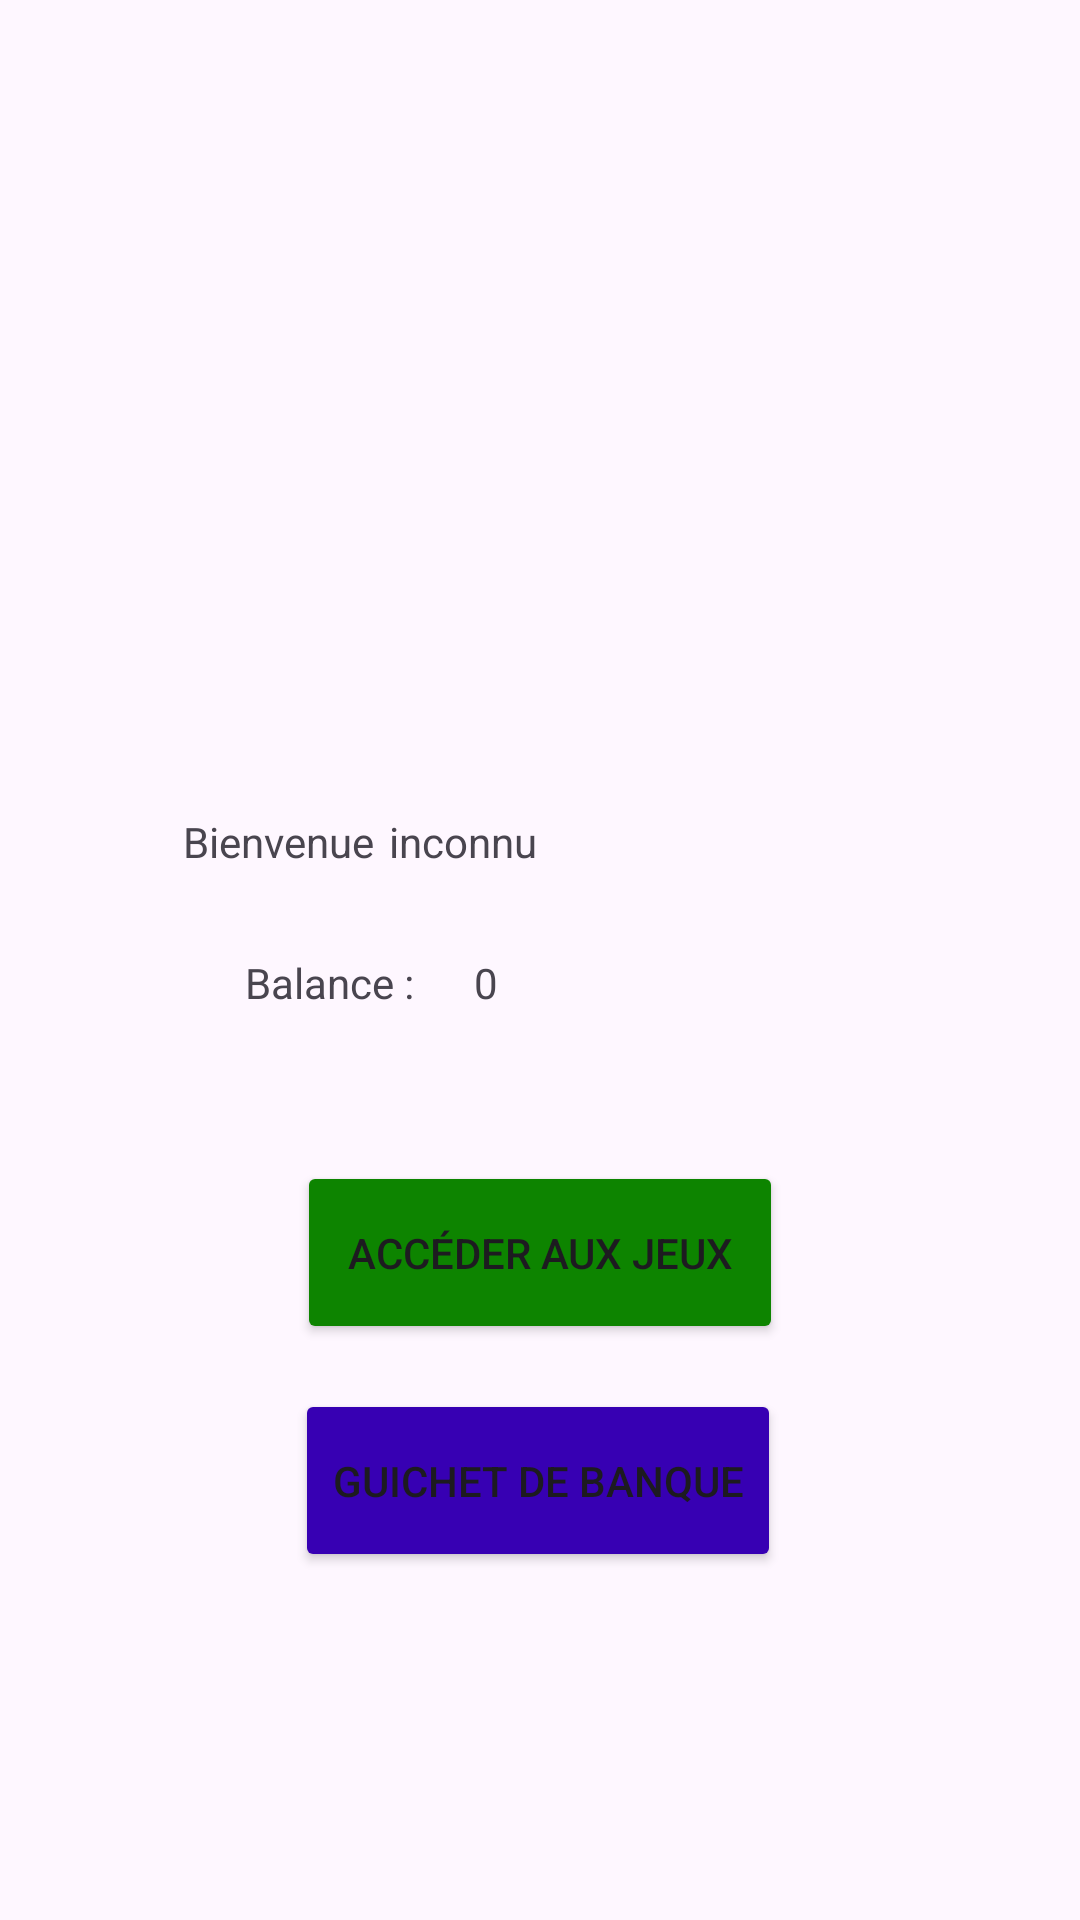

Android layout source for this screen:
<!-- AndroidManifest.xml: application theme Theme._14D_TP1 -->
<!-- res/layout/activity_accueil.xml -->
<?xml version="1.0" encoding="utf-8"?>
<androidx.constraintlayout.widget.ConstraintLayout xmlns:android="http://schemas.android.com/apk/res/android"
    xmlns:app="http://schemas.android.com/apk/res-auto"
    xmlns:tools="http://schemas.android.com/tools"
    android:id="@+id/main"
    android:layout_width="match_parent"
    android:layout_height="match_parent"
    tools:context=".AccueilActivity">


    <TextView
        android:id="@+id/user"
        android:layout_width="wrap_content"
        android:layout_height="wrap_content"
        android:layout_marginTop="271dp"
        android:layout_marginEnd="181dp"
        android:text="@string/user"
        app:layout_constraintEnd_toEndOf="parent"
        app:layout_constraintTop_toTopOf="parent" />


    <TextView
        android:id="@+id/balance"
        android:layout_width="wrap_content"
        android:layout_height="wrap_content"

        android:layout_marginTop="28dp"
        android:layout_marginEnd="194dp"
        android:text="@string/huh"
        app:layout_constraintEnd_toEndOf="parent"
        app:layout_constraintTop_toBottomOf="@+id/user" />

    <TextView
        android:id="@+id/welcome"
        android:layout_width="wrap_content"
        android:layout_height="wrap_content"

        android:layout_marginTop="271dp"
        android:layout_marginEnd="5dp"
        android:text="@string/welcome"
        app:layout_constraintEnd_toStartOf="@+id/user"
        app:layout_constraintTop_toTopOf="parent"/>

    <TextView
        android:layout_width="wrap_content"
        android:layout_height="wrap_content"
        android:layout_marginTop="28dp"
        android:layout_marginEnd="20dp"
        android:text="Balance :"
        app:layout_constraintEnd_toStartOf="@+id/balance"
        app:layout_constraintTop_toBottomOf="@+id/welcome" />

    <Button
        android:id="@+id/bt_jeux"
        android:layout_width="162dp"
        android:layout_height="61dp"
        android:layout_marginTop="50dp"
        android:backgroundTint="@color/dark_green"
        android:text="@string/acc_der_aux_jeux"
        app:layout_constraintEnd_toEndOf="parent"
        app:layout_constraintStart_toStartOf="parent"
        app:layout_constraintTop_toBottomOf="@+id/balance" />

    <Button
        android:id="@+id/bt_banque"
        android:layout_width="162dp"
        android:layout_height="61dp"
        android:layout_marginTop="15dp"
        android:backgroundTint="@color/design_default_color_primary_dark"
        android:text="@string/guichet_de_banque"
        app:layout_constraintEnd_toEndOf="parent"
        app:layout_constraintHorizontal_bias="0.497"
        app:layout_constraintStart_toStartOf="parent"
        app:layout_constraintTop_toBottomOf="@+id/bt_jeux" />


</androidx.constraintlayout.widget.ConstraintLayout>
<!-- resources referenced by this layout -->
<resources>
  <color name="dark_green">#0D8400</color>
  <string name="acc_der_aux_jeux">Accéder aux jeux</string>
  <string name="guichet_de_banque">Guichet de banque</string>
  <string name="huh">0</string>
  <string name="user">inconnu</string>
  <string name="welcome">Bienvenue </string>
  <style name="Theme._14D_TP1" parent="Base.Theme._14D_TP1" />
  <style name="Base.Theme._14D_TP1" parent="Theme.Material3.DayNight">
          
          
      </style>
</resources>
